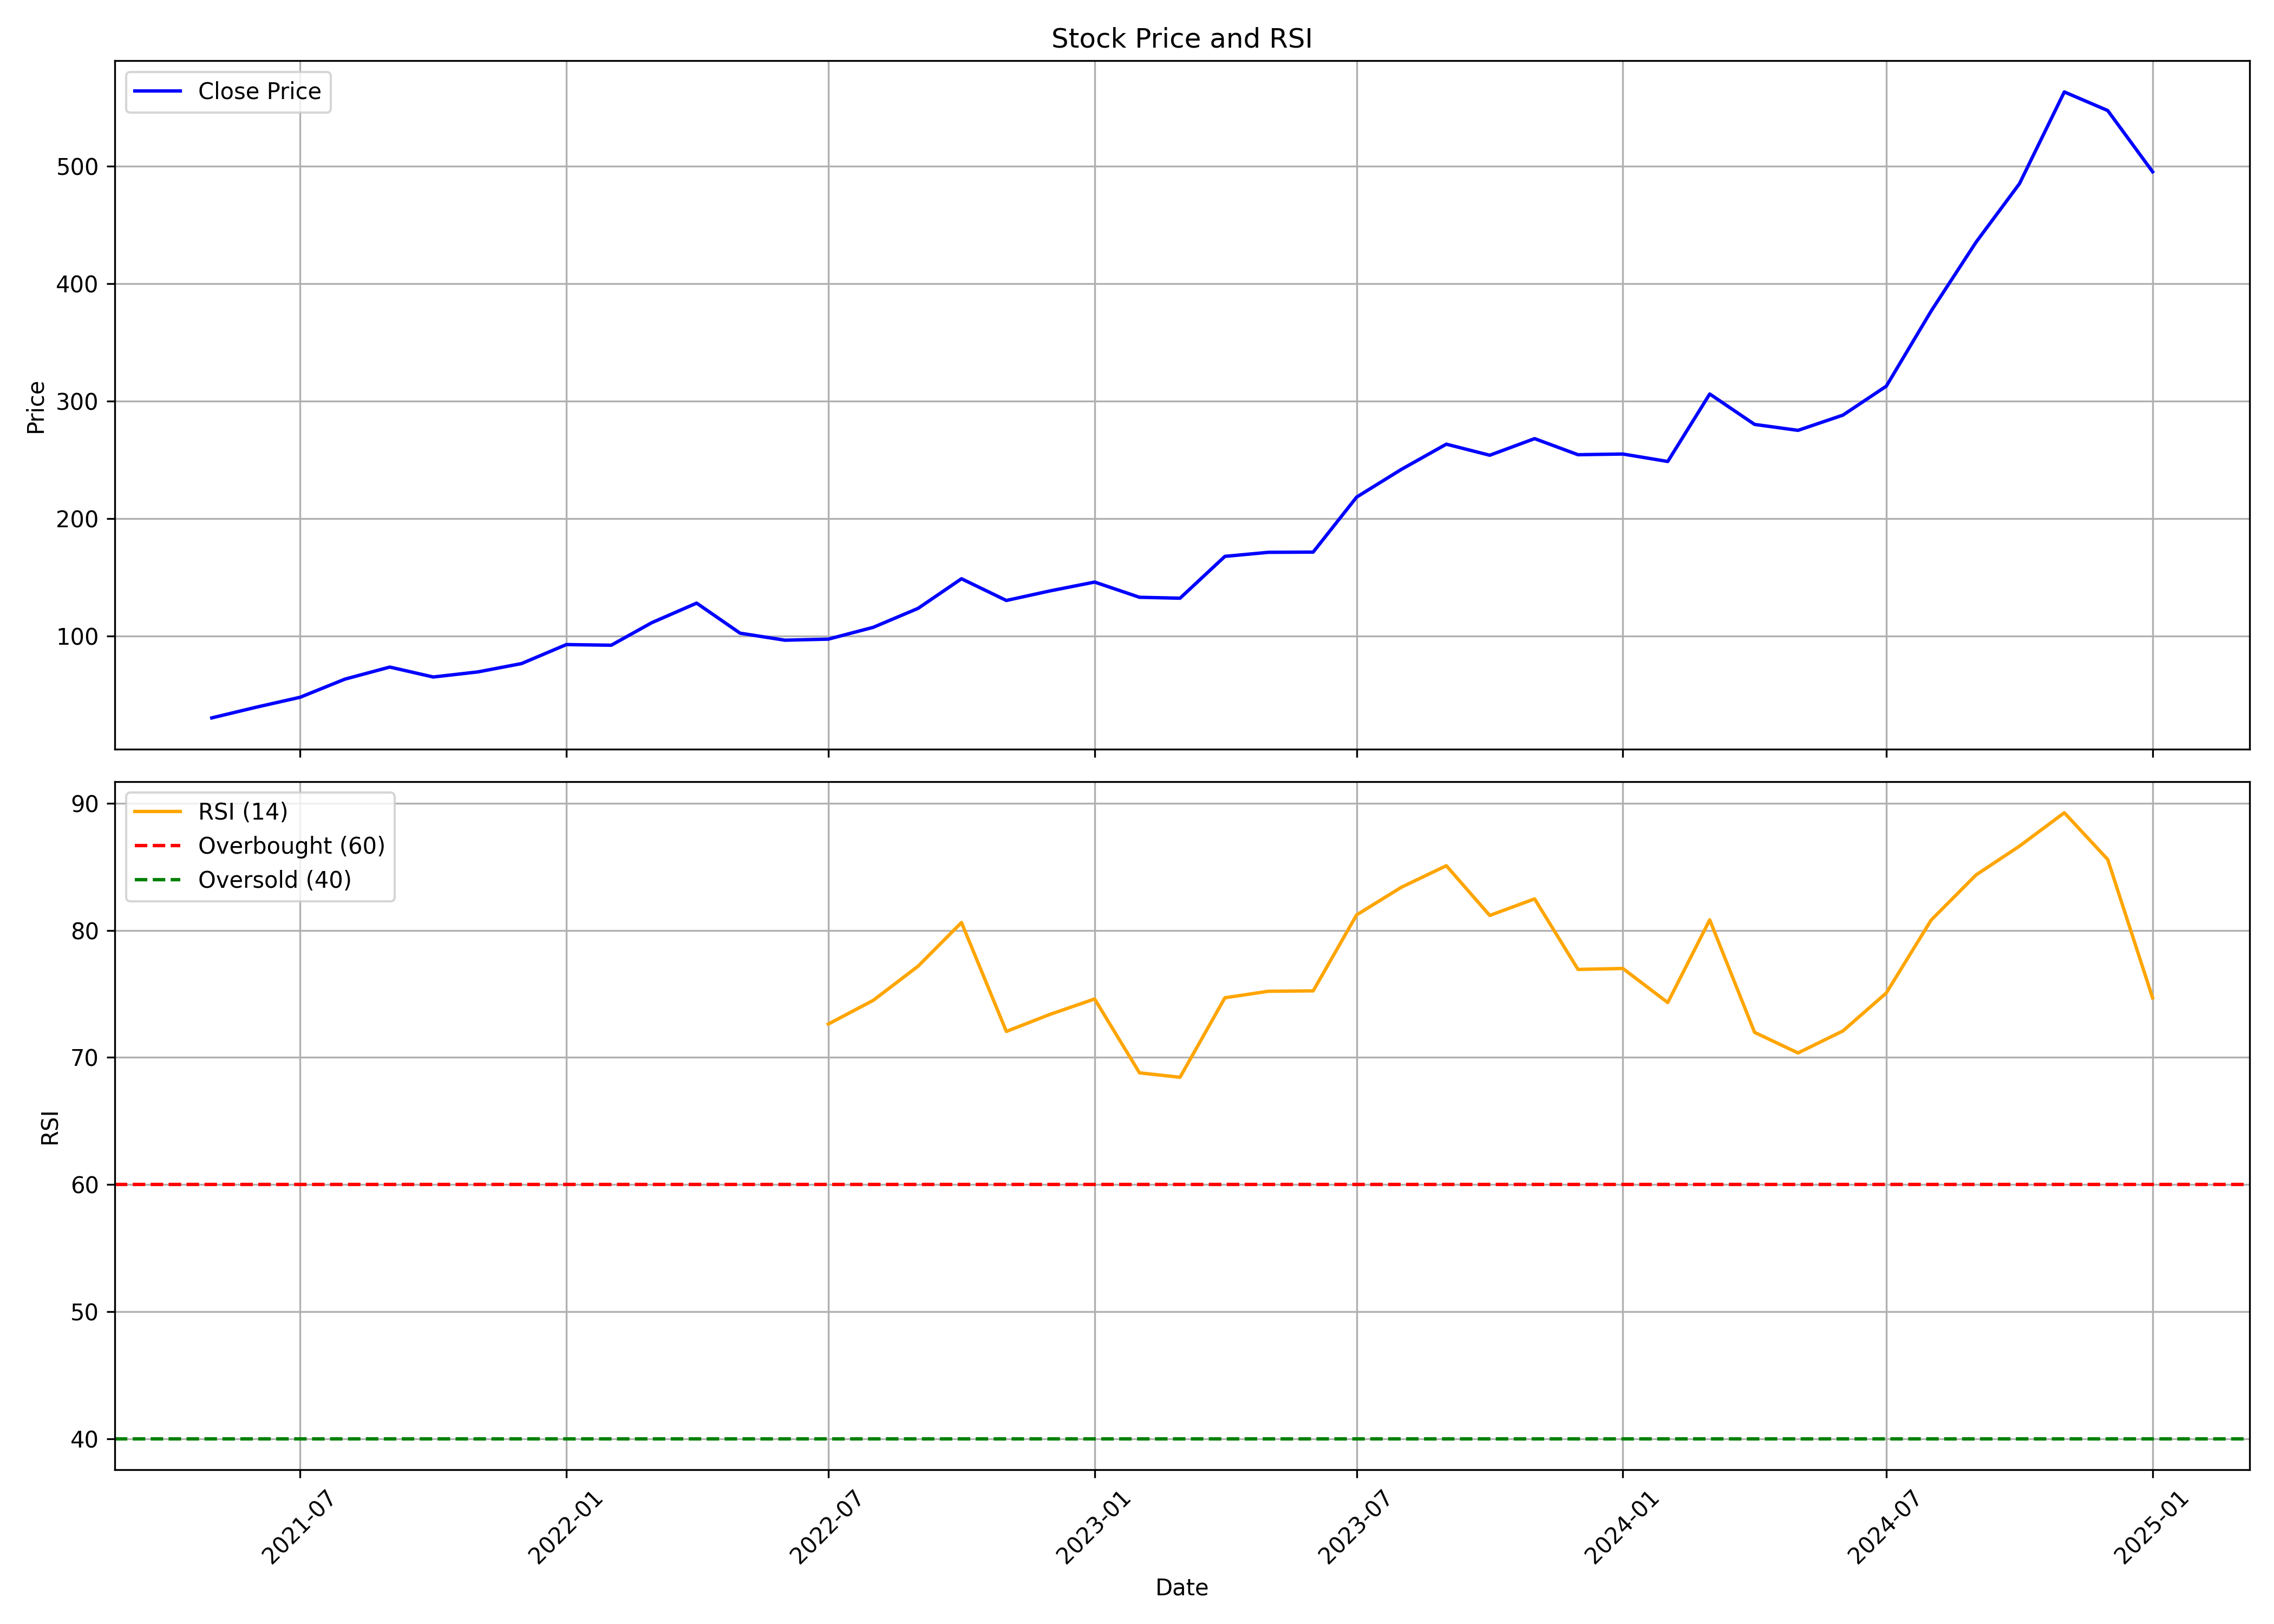

The data file committed next to this chart (first rows):
, Unnamed: 0.1, Unnamed: 0, date, symbol, open, high, low, close, volume, rsi
0, 0, 0, 2021-05-01, DEEPINDS, 20.92, 34.79, 20.92, 30.39, 1715906, 
1, 1, 1, 2021-06-01, DEEPINDS, 30.51, 47.12, 29.27, 39.56, 10713386, 
2, 2, 2, 2021-07-01, DEEPINDS, 40.17, 54.19, 39.27, 47.92, 7813146, 
3, 3, 3, 2021-08-01, DEEPINDS, 48.86, 70.21, 48.42, 63.36, 10013322, 
4, 4, 4, 2021-09-01, DEEPINDS, 64.89, 78.16, 61.52, 73.63, 6536488, 
5, 5, 5, 2021-10-01, DEEPINDS, 72.76, 84.52, 60.02, 65.18, 5692848, 
6, 6, 6, 2021-11-01, DEEPINDS, 66.82, 84.4, 66, 69.54, 5498804, 
7, 7, 7, 2021-12-01, DEEPINDS, 70.08, 79.51, 61.56, 76.6, 3159462, 
8, 8, 8, 2022-01-01, DEEPINDS, 76.19, 100.1, 75.7, 92.77, 9258510, 
9, 9, 9, 2022-02-01, DEEPINDS, 94.16, 110.2, 80.83, 92.23, 8334288, 
10, 10, 10, 2022-03-01, DEEPINDS, 92.23, 119.7, 85.27, 111.4, 9149550, 
11, 11, 11, 2022-04-01, DEEPINDS, 110.9, 140.8, 109.1, 128.1, 10243276, 
12, 12, 12, 2022-05-01, DEEPINDS, 127.7, 134.3, 94.33, 102.5, 6541212, 
13, 13, 13, 2022-06-01, DEEPINDS, 102.6, 119.3, 94.55, 96.5, 4500602, 
14, 14, 14, 2022-07-01, DEEPINDS, 97.63, 104.4, 91.23, 97.41, 2857324, 72.63
15, 15, 15, 2022-08-01, DEEPINDS, 97.48, 109.1, 86.52, 107.4, 3013988, 74.49
16, 16, 16, 2022-09-01, DEEPINDS, 107.3, 142.1, 103.7, 123.6, 6958194, 77.18
17, 17, 17, 2022-10-01, DEEPINDS, 125.9, 158.6, 125.9, 148.8, 10321064, 80.62
18, 18, 18, 2022-11-01, DEEPINDS, 148.7, 150.1, 123.1, 130.3, 3379482, 72.05
19, 19, 19, 2022-12-01, DEEPINDS, 132, 140.4, 116.6, 138.4, 3121352, 73.38
20, 20, 20, 2023-01-01, DEEPINDS, 139.7, 158.6, 127.1, 146, 4267198, 74.6
21, 21, 21, 2023-02-01, DEEPINDS, 146.7, 157.5, 128.3, 133, 3049092, 68.79
22, 22, 22, 2023-03-01, DEEPINDS, 133.5, 138.9, 124, 132.2, 1334668, 68.44
23, 23, 23, 2023-04-01, DEEPINDS, 134, 175.2, 133.7, 167.8, 4477754, 74.69
24, 24, 24, 2023-05-01, DEEPINDS, 167.8, 187.9, 150.9, 171.3, 5763418, 75.21
25, 25, 25, 2023-06-01, DEEPINDS, 172.2, 184.2, 166, 171.5, 3039929, 75.24
26, 26, 26, 2023-07-01, DEEPINDS, 172.4, 225.2, 172.4, 218.3, 8802776, 81.21
27, 27, 27, 2023-08-01, DEEPINDS, 220.3, 277.6, 213, 241.9, 7316144, 83.4
28, 28, 28, 2023-09-01, DEEPINDS, 242.1, 277, 236, 263.3, 5203741, 85.09
29, 29, 29, 2023-10-01, DEEPINDS, 265.2, 296.1, 231.8, 253.9, 5002111, 81.17
30, 30, 30, 2023-11-01, DEEPINDS, 253.9, 272.8, 238.2, 268, 3644094, 82.48
31, 31, 31, 2023-12-01, DEEPINDS, 268.8, 280.6, 240.6, 254.4, 7641132, 76.93
32, 32, 32, 2024-01-01, DEEPINDS, 255.6, 276.4, 240.1, 254.9, 2864597, 77
33, 33, 33, 2024-02-01, DEEPINDS, 253.1, 266.7, 225.2, 248.6, 5079496, 74.32
34, 34, 34, 2024-03-01, DEEPINDS, 249.9, 329.1, 232.3, 306, 12013082, 80.82
35, 35, 35, 2024-04-01, DEEPINDS, 308.5, 324.4, 277.8, 280.1, 4767817, 71.97
36, 36, 36, 2024-05-01, DEEPINDS, 280.1, 313.3, 269.3, 275.1, 4987633, 70.35
37, 37, 37, 2024-06-01, DEEPINDS, 287.2, 307.5, 241.1, 288, 2571782, 72.08
38, 38, 38, 2024-07-01, DEEPINDS, 288.9, 335.7, 281.3, 312.7, 7041451, 75.07
39, 39, 39, 2024-08-01, DEEPINDS, 320.0, 396, 297.6, 376.6, 14650080, 80.81
40, 40, 40, 2024-09-01, DEEPINDS, 379, 476.6, 369.5, 435.2, 17405256, 84.36
41, 41, 41, 2024-10-01, DEEPINDS, 435.0, 509.5, 402, 485.0, 6424078, 86.63
42, 42, 42, 2024-11-01, DEEPINDS, 486.0, 573.7, 472.3, 563.1, 7357044, 89.25
43, 43, 43, 2024-12-01, DEEPINDS, 564, 619.8, 523.8, 547.2, 6752774, 85.58
44, 44, 44, 2025-01-01, DEEPINDS, 547.2, 624.4, 459.4, 495.1, 5040778, 74.69
